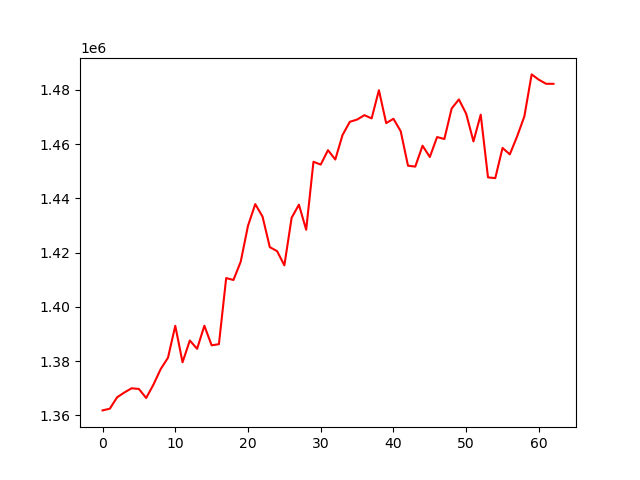

Source data for this figure (header and first rows):
, 0
0, 1361838
1, 1362467
2, 1366670
3, 1368436
4, 1369993
5, 1369734
6, 1366413
7, 1371346
8, 1377085
9, 1381266
10, 1393022
11, 1379575
12, 1387592
13, 1384530
14, 1393034
15, 1385828
16, 1386245
17, 1410614
18, 1409899
19, 1416662
20, 1429892
21, 1437855
22, 1433248
23, 1421992
24, 1420528
25, 1415291
26, 1432820
27, 1437645
28, 1428412
29, 1453461
30, 1452425
31, 1457733
32, 1454291
33, 1463329
34, 1468189
35, 1469011
36, 1470631
37, 1469446
38, 1479837
39, 1467709
40, 1469299
41, 1464699
42, 1452009
43, 1451684
44, 1459383
45, 1455224
46, 1462566
47, 1461852
48, 1473085
49, 1476439
50, 1471153
51, 1460962
52, 1470830
53, 1447711
54, 1447430
55, 1458553
56, 1456198
57, 1462786
58, 1470178
59, 1485659
... 3 more rows
